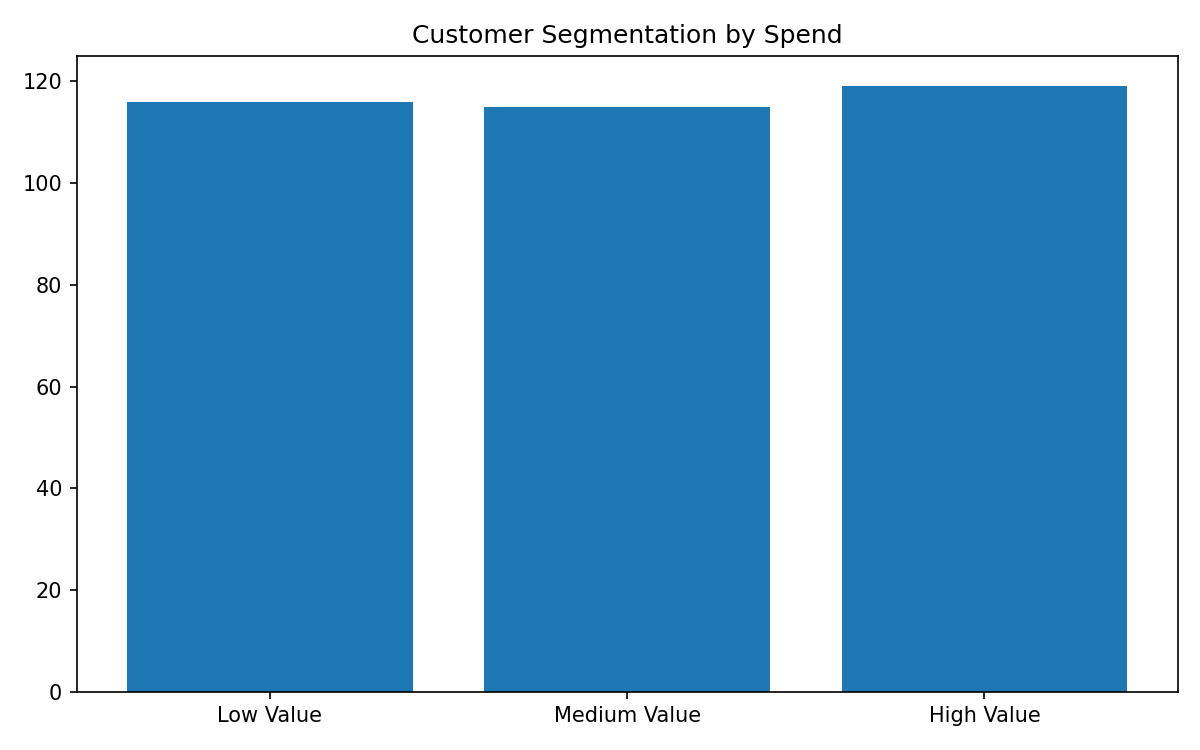

Source data for this figure (header and first rows):
Customer_ID, Total_Spend, Orders, Units, Segment
C0001, 219721, 7, 13, High Value
C0002, 36815, 5, 8, Medium Value
C0003, 27775, 2, 3, Medium Value
C0004, 5085, 3, 4, Low Value
C0005, 24901, 7, 12, Medium Value
C0006, 9775, 3, 4, Low Value
C0007, 79178, 7, 10, High Value
C0008, 64025, 4, 5, High Value
C0009, 18933, 6, 8, Medium Value
C0010, 94250, 5, 5, High Value
C0011, 12185, 7, 11, Low Value
C0012, 33530, 4, 6, Medium Value
C0013, 13191, 6, 8, Low Value
C0014, 69340, 5, 5, High Value
C0015, 19271, 3, 4, Medium Value
C0016, 7578, 4, 6, Low Value
C0017, 3780, 2, 5, Low Value
C0018, 201705, 3, 6, High Value
C0019, 54295, 4, 4, High Value
C0020, 46250, 8, 12, High Value
C0021, 67620, 6, 10, High Value
C0022, 3608, 4, 4, Low Value
C0023, 8120, 3, 3, Low Value
C0024, 16136, 6, 7, Low Value
C0025, 108841, 4, 7, High Value
C0026, 149585, 7, 7, High Value
C0027, 8560, 3, 8, Low Value
C0028, 4135, 2, 2, Low Value
C0029, 69960, 3, 4, High Value
C0030, 11256, 5, 9, Low Value
C0031, 1520, 2, 3, Low Value
C0032, 107070, 6, 8, High Value
C0033, 30090, 6, 9, Medium Value
C0034, 25140, 10, 14, Medium Value
C0035, 64200, 3, 5, High Value
C0036, 17030, 6, 10, Medium Value
C0037, 38930, 4, 5, Medium Value
C0038, 26737, 5, 6, Medium Value
C0039, 126561, 9, 13, High Value
C0040, 20938, 3, 8, Medium Value
C0041, 93170, 8, 11, High Value
C0042, 101065, 13, 18, High Value
C0043, 123564, 5, 11, High Value
C0044, 242207, 6, 13, High Value
C0045, 19153, 6, 7, Medium Value
C0046, 20254, 6, 10, Medium Value
C0047, 17610, 4, 6, Medium Value
C0048, 17600, 6, 8, Medium Value
C0049, 31194, 8, 9, Medium Value
C0050, 14050, 3, 4, Low Value
C0051, 14020, 6, 7, Low Value
C0052, 65081, 9, 13, High Value
C0053, 8960, 3, 3, Low Value
C0054, 7272, 3, 3, Low Value
C0055, 64560, 4, 9, High Value
C0056, 10590, 4, 5, Low Value
C0057, 63011, 9, 13, High Value
C0058, 9925, 5, 6, Low Value
C0059, 97992, 5, 9, High Value
C0060, 168162, 7, 11, High Value
... 290 more rows
